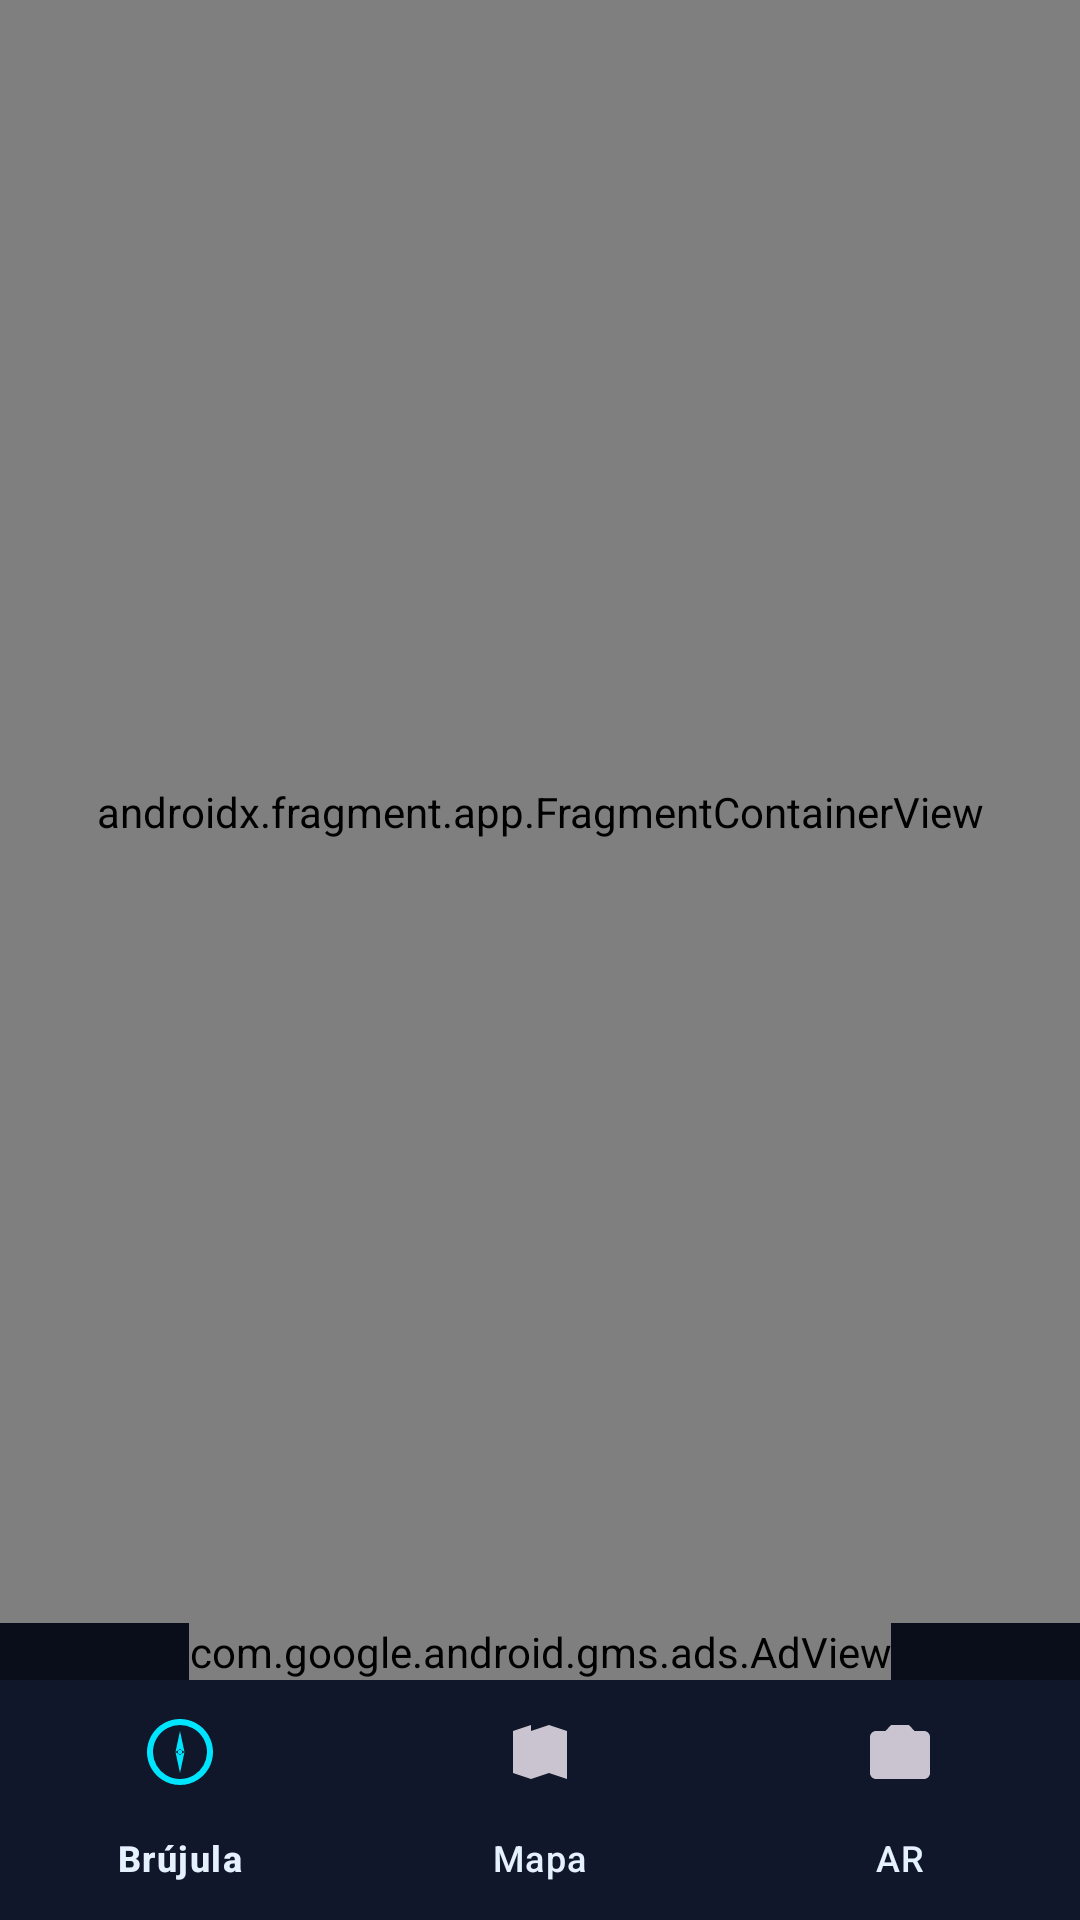

The Android layout XML behind this screen, and the referenced resources:
<!-- AndroidManifest.xml: application theme Theme.SynapseAR -->
<!-- res/layout/activity_main.xml -->
<?xml version="1.0" encoding="utf-8"?>
<androidx.constraintlayout.widget.ConstraintLayout
    xmlns:android="http://schemas.android.com/apk/res/android"
    xmlns:app="http://schemas.android.com/apk/res-auto"
    android:layout_width="match_parent"
    android:layout_height="match_parent"
    android:background="@color/bg_deep">

    <androidx.fragment.app.FragmentContainerView
        android:id="@+id/nav_host_fragment"
        android:name="androidx.navigation.fragment.NavHostFragment"
        android:layout_width="0dp"
        android:layout_height="0dp"
        app:defaultNavHost="true"
        app:navGraph="@navigation/nav_graph"
        app:layout_constraintTop_toTopOf="parent"
        app:layout_constraintBottom_toTopOf="@id/adBanner"
        app:layout_constraintStart_toStartOf="parent"
        app:layout_constraintEnd_toEndOf="parent"/>

    
    <com.google.android.gms.ads.AdView
        xmlns:ads="http://schemas.android.com/apk/res-auto"
        android:id="@+id/adBanner"
        android:layout_width="wrap_content"
        android:layout_height="wrap_content"
        android:layout_gravity="center"
        ads:adSize="BANNER"
        ads:adUnitId="@string/banner_ad_unit_id"
        app:layout_constraintBottom_toTopOf="@id/bottomNav"
        app:layout_constraintStart_toStartOf="parent"
        app:layout_constraintEnd_toEndOf="parent"/>

    <com.google.android.material.bottomnavigation.BottomNavigationView
        android:id="@+id/bottomNav"
        android:layout_width="0dp"
        android:layout_height="wrap_content"
        android:background="@color/bg_panel"
        app:itemIconTint="@null"
        app:itemTextColor="@color/text_primary"
        app:menu="@menu/bottom_nav_menu"
        app:layout_constraintBottom_toBottomOf="parent"
        app:layout_constraintStart_toStartOf="parent"
        app:layout_constraintEnd_toEndOf="parent"/>

</androidx.constraintlayout.widget.ConstraintLayout>
<!-- resources referenced by this layout -->
<resources>
  <color name="bg_deep">#0A0E1A</color>
  <color name="bg_panel">#10172A</color>
  <color name="text_primary">#E6F1FF</color>
  <style name="Theme.SynapseAR" parent="Theme.Material3.Dark.NoActionBar">
          <item name="colorPrimary">@color/accent_cyan</item>
          <item name="colorOnPrimary">@color/bg_deep</item>
          <item name="android:colorBackground">@color/bg_deep</item>
          
          <item name="android:windowLightStatusBar">false</item>
      </style>
  <color name="accent_cyan">#00E5FF</color>
</resources>
